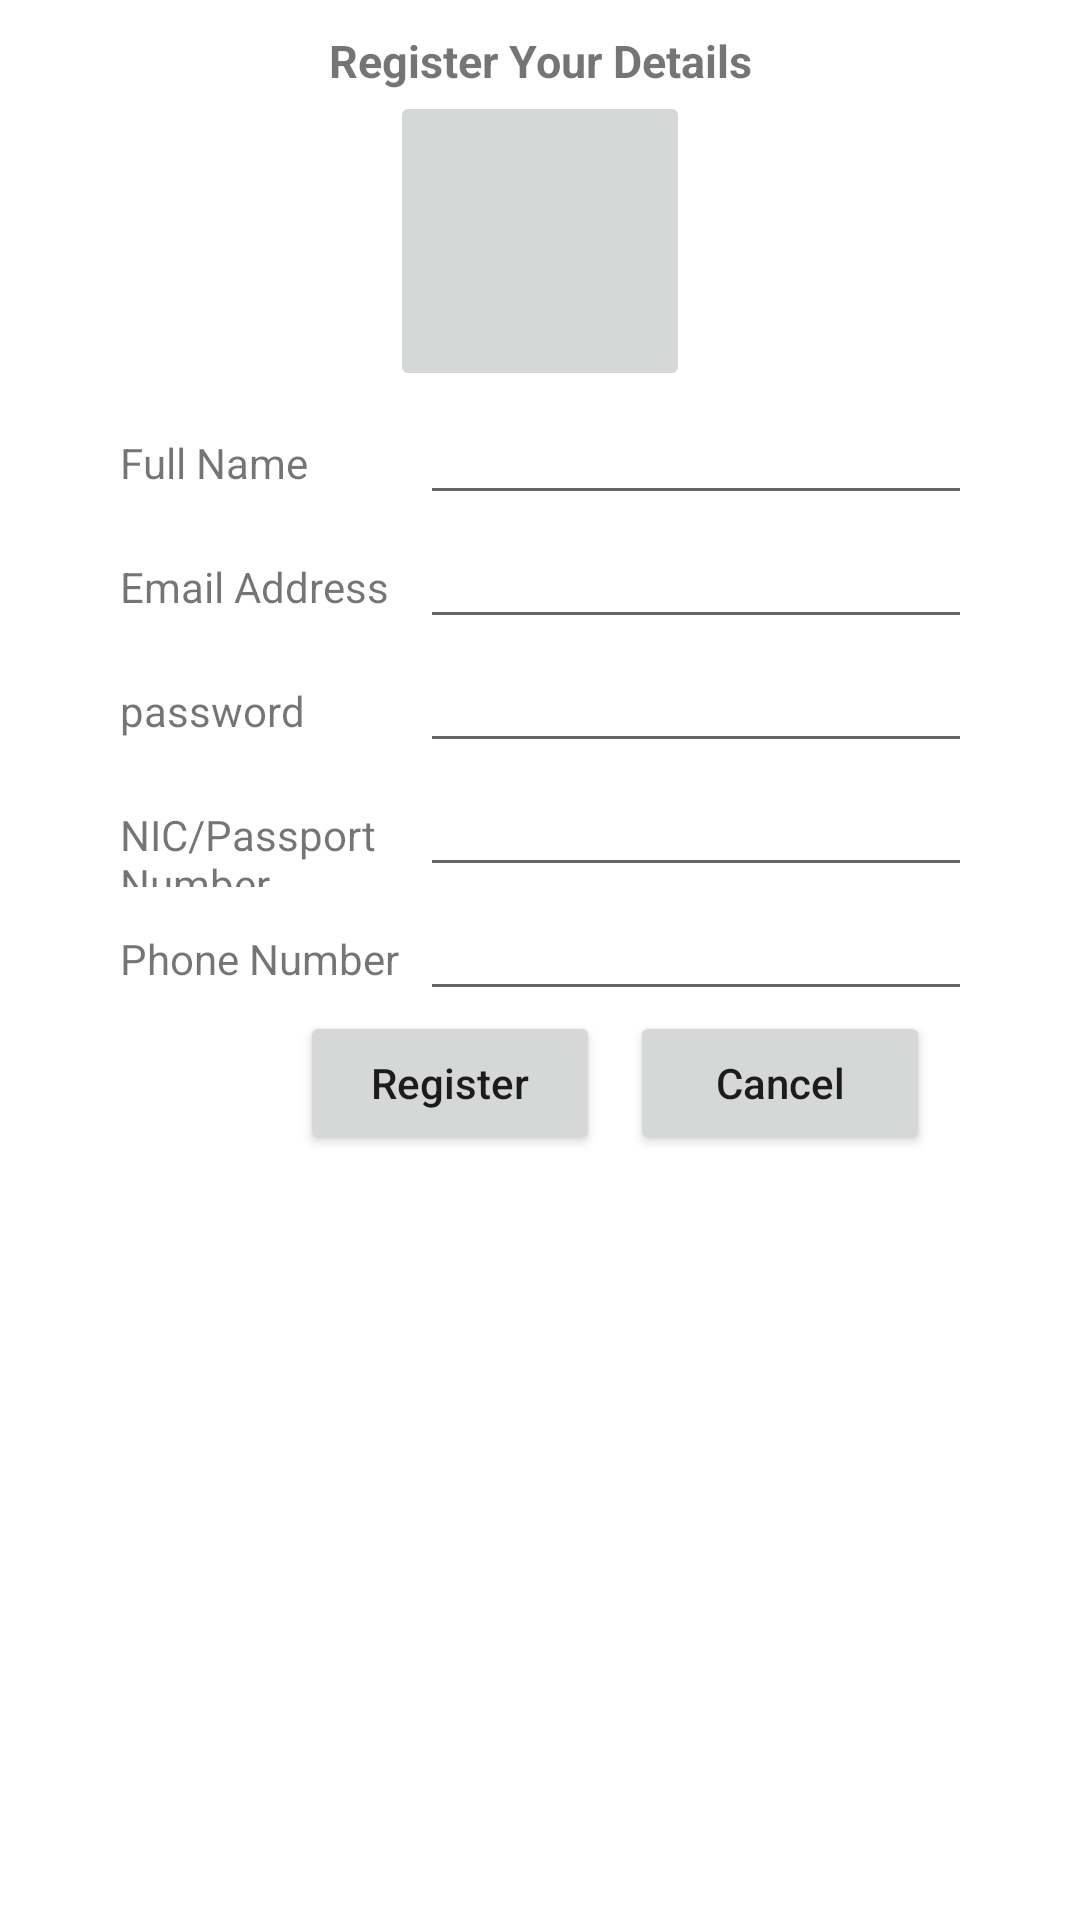

The Android layout XML behind this screen, and the referenced resources:
<!-- AndroidManifest.xml: application theme Theme.BicycleRentel -->
<!-- res/layout/activity_sign_up.xml -->
<?xml version="1.0" encoding="utf-8"?>
<LinearLayout
    xmlns:android="http://schemas.android.com/apk/res/android"
    xmlns:app="http://schemas.android.com/apk/res-auto"
    xmlns:tools="http://schemas.android.com/tools"
    android:layout_width="match_parent"
    android:layout_height="match_parent"
    android:orientation="vertical"
    tools:context=".SignUp">

    <TextView
        android:layout_width="match_parent"
        android:layout_height="wrap_content"
        android:layout_marginTop="10dp"
        android:id="@+id/txt_title"
        android:text="@string/register_your_details"
        android:textAlignment="center"
        android:textSize="15sp"
        android:textStyle="bold" />

    <ImageButton
        android:layout_width="100dp"
        android:layout_height="100dp"
        android:layout_gravity="center"
        android:onClick="TakeImage"
        android:id="@+id/imageButton"
        app:srcCompat="@mipmap/ic_launcher_round"
        tools:ignore="ContentDescription" />

    <LinearLayout
        android:layout_width="wrap_content"
        android:layout_height="wrap_content"
        android:layout_marginLeft="20dp"
        android:layout_marginRight="20dp"
        android:orientation="vertical"
        android:layout_gravity="center" >

        <LinearLayout
            android:layout_width="wrap_content"
            android:layout_height="wrap_content"
            android:layout_marginLeft="20dp"
            android:layout_marginRight="20dp"
            android:id="@+id/fname_layout"
            android:orientation="horizontal" >

            <TextView
                android:layout_width="100dp"
                android:layout_height="wrap_content"
                android:id="@+id/txt_fname"
                android:text="@string/full_name" />

            <EditText
                android:layout_width="230dp"
                android:layout_height="wrap_content"
                android:ems="10"
                android:inputType="textPersonName"
                android:id="@+id/ed_fname" />

        </LinearLayout>

        <LinearLayout
            android:layout_width="wrap_content"
            android:layout_height="wrap_content"
            android:layout_marginRight="20dp"
            android:layout_marginLeft="20dp"
            android:orientation="horizontal"
            android:id="@+id/email_layout" >

            <TextView
                android:layout_width="100dp"
                android:layout_height="wrap_content"
                android:id="@+id/txt_email"
                android:text="@string/email_address" />

            <EditText
                android:layout_width="230dp"
                android:layout_height="wrap_content"
                android:ems="10"
                android:id="@+id/ed_email"
                android:inputType="textEmailAddress" />

        </LinearLayout>

        <LinearLayout
            android:layout_width="wrap_content"
            android:layout_height="wrap_content"
            android:layout_marginRight="20dp"
            android:layout_marginLeft="20dp"
            android:orientation="horizontal"
            android:id="@+id/password_layout" >

            <TextView
                android:layout_width="100dp"
                android:layout_height="wrap_content"
                android:id="@+id/txt_pass"
                android:text="@string/password" />

            <EditText
                android:layout_width="230dp"
                android:layout_height="wrap_content"
                android:ems="10"
                android:id="@+id/ed_pass"
                android:inputType="textPassword" />

        </LinearLayout>

        <LinearLayout
            android:layout_width="wrap_content"
            android:layout_height="wrap_content"
            android:layout_marginRight="20dp"
            android:layout_marginLeft="20dp"
            android:orientation="horizontal"
            android:id="@+id/matric_layout" >

            <TextView
                android:layout_width="100dp"
                android:layout_height="wrap_content"
                android:id="@+id/txt_id"
                android:text="@string/nic_passport_number" />

            <EditText
                android:layout_width="230dp"
                android:layout_height="wrap_content"
                android:ems="10"
                android:id="@+id/ed_id" />

        </LinearLayout>

        <LinearLayout
            android:layout_width="wrap_content"
            android:layout_height="wrap_content"
            android:layout_marginRight="20dp"
            android:layout_marginLeft="20dp"
            android:orientation="horizontal"
            android:id="@+id/course_layout" >

            <TextView
                android:layout_width="100dp"
                android:layout_height="wrap_content"
                android:id="@+id/phone"
                android:text="@string/phone_number" />

            <EditText
                android:layout_width="230dp"
                android:layout_height="wrap_content"
                android:ems="10"
                android:id="@+id/ed_phone"
                android:inputType="phone" />

        </LinearLayout>

        <LinearLayout
            android:layout_width="match_parent"
            android:layout_height="wrap_content"
            android:layout_marginRight="20dp"
            android:layout_marginLeft="20dp"
            android:orientation="horizontal"
            android:id="@+id/btn_layout" >

            <Button
                android:layout_width="100dp"
                android:layout_height="wrap_content"
                android:layout_marginStart="60dp"
                style="?android:attr/colorButtonNormal"
                android:id="@+id/register_btn"
                android:onClick="userRegister"
                android:text="@string/register"
                android:textAllCaps="false" />

            <Button
                android:id="@+id/cancel_btn"
                style="?android:attr/colorButtonNormal"
                android:layout_width="100dp"
                android:layout_height="wrap_content"
                android:layout_marginStart="10dp"
                android:onClick="CancelBtn"
                android:text="@string/cancel"
                android:textAllCaps="false" />

        </LinearLayout>

    </LinearLayout>

</LinearLayout>
<!-- resources referenced by this layout -->
<resources>
  <string name="cancel">Cancel</string>
  <string name="email_address">Email Address</string>
  <string name="full_name">Full Name</string>
  <string name="nic_passport_number">NIC/Passport Number</string>
  <string name="password">password</string>
  <string name="phone_number">Phone Number</string>
  <string name="register">Register</string>
  <string name="register_your_details">Register Your Details</string>
  <style name="Theme.BicycleRentel" parent="Theme.MaterialComponents.DayNight.DarkActionBar">
          
          <item name="colorPrimary">@color/purple_500</item>
          <item name="colorPrimaryVariant">@color/purple_700</item>
          <item name="colorOnPrimary">@color/white</item>
          
          <item name="colorSecondary">@color/teal_200</item>
          <item name="colorSecondaryVariant">@color/teal_700</item>
          <item name="colorOnSecondary">@color/black</item>
          
          <item name="android:statusBarColor" tools:targetApi="l">?attr/colorPrimaryVariant</item>
          
      </style>
  <!-- not gathered from this repository: default colours our renderer supplied (Android Studio template values) -->
  <color name="purple_500">#FF6200EE</color>
  <color name="purple_700">#FF3700B3</color>
  <color name="teal_200">#FF03DAC5</color>
  <color name="teal_700">#FF018786</color>
  <color name="black">#FF000000</color>
  <color name="white">#FFFFFFFF</color>
</resources>
